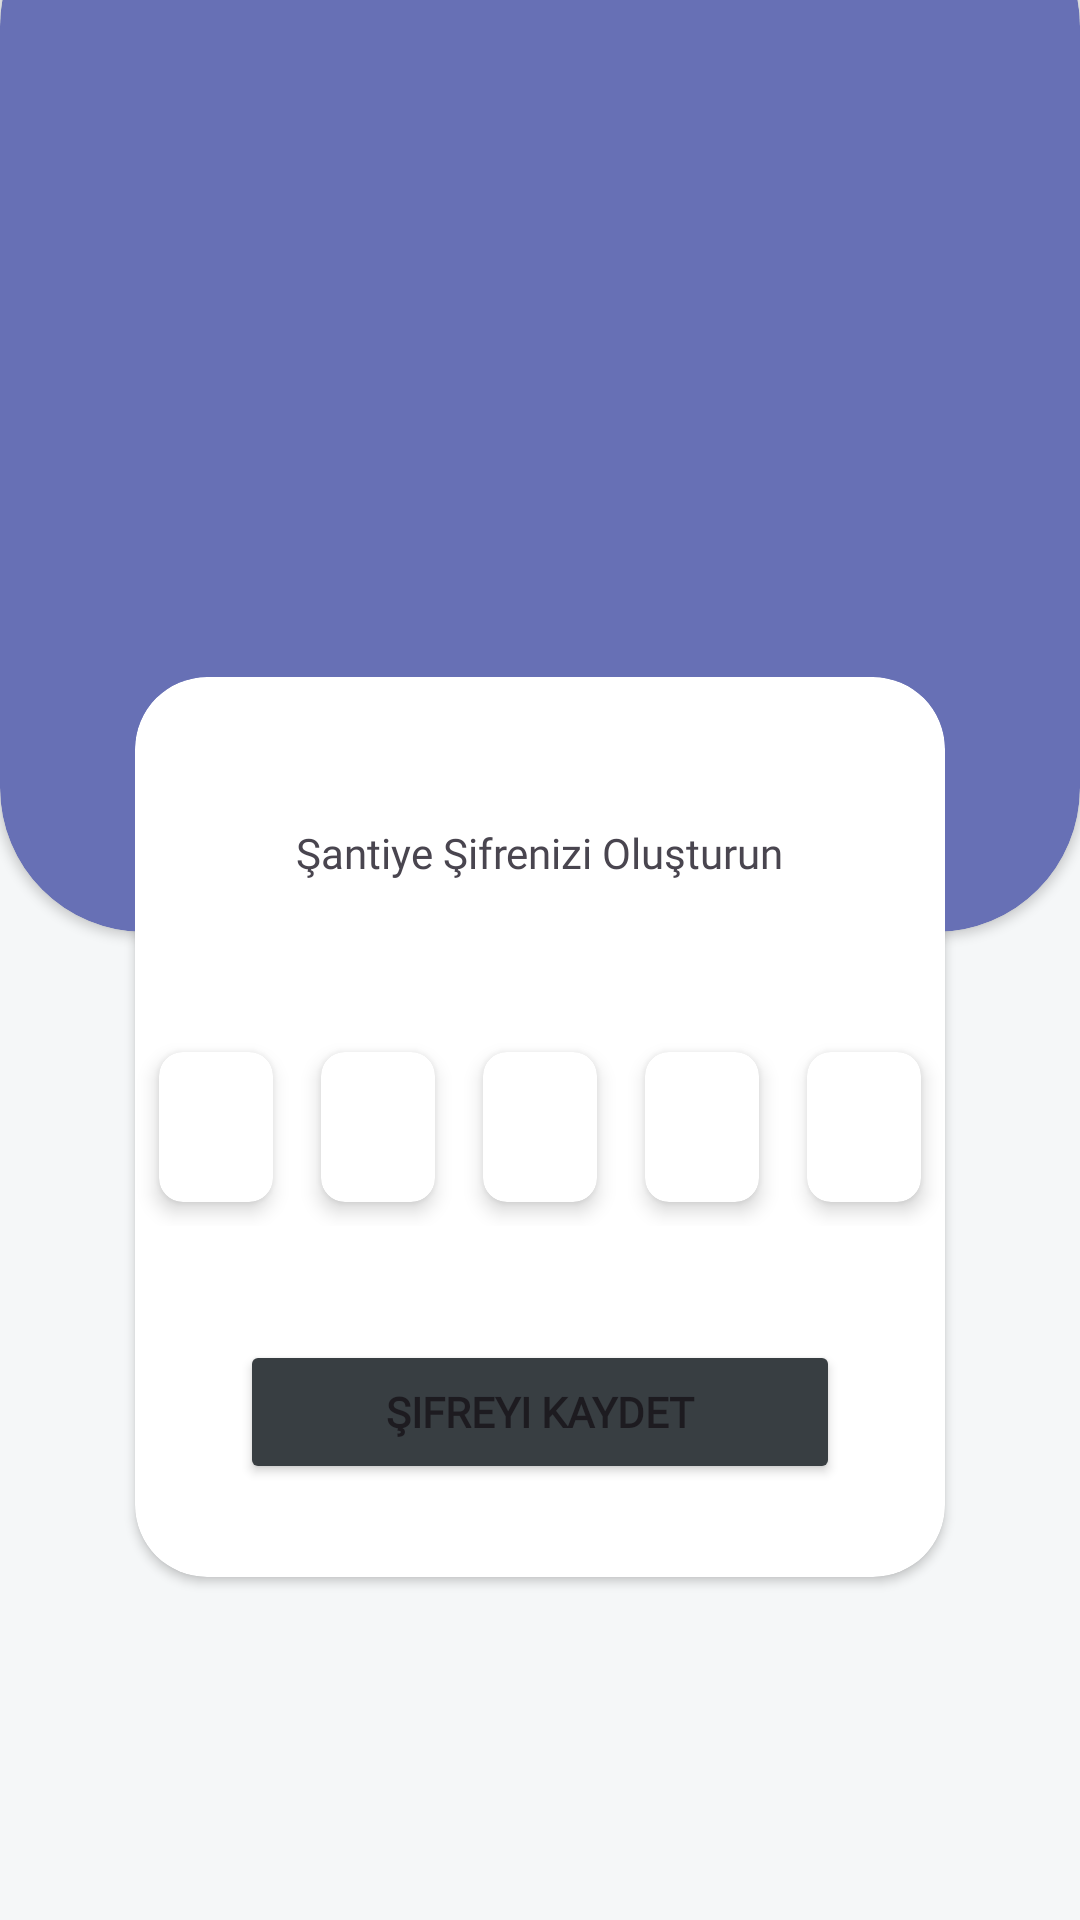

Here is an Android app screen rendered from its layout file. Give the layout XML and the strings, colors and styles it references.
<!-- AndroidManifest.xml: application theme Theme.SiteSupervisor -->
<!-- res/layout/fragment_password.xml -->
<?xml version="1.0" encoding="utf-8"?>
<androidx.constraintlayout.widget.ConstraintLayout
    xmlns:android="http://schemas.android.com/apk/res/android"
    xmlns:app="http://schemas.android.com/apk/res-auto"
    xmlns:tools="http://schemas.android.com/tools"
    android:layout_width="match_parent"
    android:layout_height="match_parent"
    android:background="@color/backgroundWhite"
    tools:context=".feature.fragment.paswordFragment.PasswordFragment">


    <androidx.cardview.widget.CardView
        android:id="@+id/cv_top"
        android:layout_width="match_parent"
        android:layout_height="350sp"
        android:layout_marginTop="-40sp"
        android:backgroundTint="@color/colorPurple"
        app:cardCornerRadius="48dp"
        app:layout_constraintTop_toTopOf="parent">

        <androidx.constraintlayout.widget.ConstraintLayout
            android:layout_width="match_parent"
            android:layout_height="match_parent"
            android:padding="38sp">

        </androidx.constraintlayout.widget.ConstraintLayout>
    </androidx.cardview.widget.CardView>

    <androidx.cardview.widget.CardView
        android:layout_width="match_parent"
        android:layout_height="300sp"
        android:layout_marginStart="45sp"
        android:layout_marginTop="-85sp"
        android:layout_marginEnd="45sp"
        android:background="@color/dark_background"
        app:cardCornerRadius="24sp"
        app:layout_constraintEnd_toEndOf="parent"
        app:layout_constraintStart_toStartOf="parent"
        app:layout_constraintTop_toBottomOf="@+id/cv_top">

        <androidx.constraintlayout.widget.ConstraintLayout
            android:layout_width="match_parent"
            android:layout_height="match_parent">

            <TextView
                android:id="@+id/password_text"
                style="@style/montserrat_medium"
                android:layout_width="wrap_content"
                android:layout_height="wrap_content"
                android:text="Şantiye Şifrenizi Oluşturun"
                android:textSize="14sp"
                app:layout_constraintEnd_toEndOf="parent"
                app:layout_constraintStart_toStartOf="parent"
                app:layout_constraintTop_toTopOf="parent"
                app:layout_constraintBottom_toTopOf="@+id/linearCard"/>


            <LinearLayout
                android:id="@+id/linearCard"
                android:layout_width="match_parent"
                android:layout_height="wrap_content"
                android:orientation="horizontal"
                app:layout_constraintTop_toTopOf="parent"
                app:layout_constraintBottom_toBottomOf="parent">

                <androidx.cardview.widget.CardView
                    android:id="@+id/cardView1"
                    android:layout_width="0dp"
                    android:layout_height="wrap_content"
                    android:layout_margin="8dp"
                    android:layout_weight="1"
                    app:cardCornerRadius="8dp"
                    app:cardElevation="4dp">

                    <EditText
                        android:id="@+id/editText1"
                        android:layout_width="match_parent"
                        android:layout_height="50sp"
                        android:background="@null"
                        android:gravity="center"
                        android:imeOptions="actionNext"
                        android:inputType="number"
                        android:maxLength="1"
                        android:textSize="24sp" />
                </androidx.cardview.widget.CardView>

                <androidx.cardview.widget.CardView
                    android:id="@+id/cardView2"
                    android:layout_width="0dp"
                    android:layout_height="wrap_content"
                    android:layout_margin="8dp"
                    android:layout_weight="1"
                    app:cardCornerRadius="8dp"
                    app:cardElevation="4dp">

                    <EditText
                        android:id="@+id/editText2"
                        android:layout_width="match_parent"
                        android:layout_height="50sp"
                        android:background="@null"
                        android:gravity="center"
                        android:imeOptions="actionNext"
                        android:inputType="number"
                        android:maxLength="1"
                        android:textSize="24sp" />
                </androidx.cardview.widget.CardView>

                <androidx.cardview.widget.CardView
                    android:id="@+id/cardView3"
                    android:layout_width="0dp"
                    android:layout_height="wrap_content"
                    android:layout_margin="8dp"
                    android:layout_weight="1"
                    app:cardCornerRadius="8dp"
                    app:cardElevation="4dp">

                    <EditText
                        android:id="@+id/editText3"
                        android:layout_width="match_parent"
                        android:layout_height="50sp"
                        android:background="@null"
                        android:gravity="center"
                        android:imeOptions="actionNext"
                        android:inputType="number"
                        android:maxLength="1"
                        android:textSize="24sp" />
                </androidx.cardview.widget.CardView>

                <androidx.cardview.widget.CardView
                    android:id="@+id/cardView4"
                    android:layout_width="0dp"
                    android:layout_height="wrap_content"
                    android:layout_margin="8dp"
                    android:layout_weight="1"
                    app:cardCornerRadius="8dp"
                    app:cardElevation="4dp">

                    <EditText
                        android:id="@+id/editText4"
                        android:layout_width="match_parent"
                        android:layout_height="50sp"
                        android:background="@null"
                        android:gravity="center"
                        android:imeOptions="actionNext"
                        android:inputType="number"
                        android:maxLength="1"
                        android:textSize="24sp" />
                </androidx.cardview.widget.CardView>

                <androidx.cardview.widget.CardView
                    android:id="@+id/cardView5"
                    android:layout_width="0dp"
                    android:layout_height="wrap_content"
                    android:layout_margin="8dp"
                    android:layout_weight="1"
                    app:cardCornerRadius="8dp"
                    app:cardElevation="4dp">

                    <EditText
                        android:id="@+id/editText5"
                        android:layout_width="match_parent"
                        android:layout_height="50sp"
                        android:background="@null"
                        android:gravity="center"
                        android:imeOptions="actionNext"
                        android:inputType="number"
                        android:maxLength="1"
                        android:textSize="24sp" />
                </androidx.cardview.widget.CardView>

            </LinearLayout>

            <Button
                android:id="@+id/btnSetPassword"
                android:layout_width="200sp"
                android:layout_height="wrap_content"
                app:layout_constraintTop_toBottomOf="@+id/linearCard"
                android:layout_marginTop="38sp"
                style="@style/montserrat_bold"
                android:text="Şifreyi Kaydet"
                android:backgroundTint="@color/logButton"
                app:layout_constraintStart_toStartOf="parent"
                app:layout_constraintEnd_toEndOf="parent"/>

        </androidx.constraintlayout.widget.ConstraintLayout>

    </androidx.cardview.widget.CardView>

    <ProgressBar
        android:id="@+id/progressBar"
        android:layout_width="wrap_content"
        android:layout_height="wrap_content"
        android:visibility="invisible"
        app:layout_constraintBottom_toBottomOf="parent"
        app:layout_constraintEnd_toEndOf="parent"
        app:layout_constraintStart_toStartOf="parent"
        app:layout_constraintTop_toTopOf="parent" />


</androidx.constraintlayout.widget.ConstraintLayout>
<!-- resources referenced by this layout -->
<resources>
  <color name="backgroundWhite">#F5F7F8</color>
  <color name="colorPurple">#6770B5</color>
  <color name="logButton">#383e42</color>
  <style name="montserrat_bold">
          <item name="android:fontFamily">@font/montserrat_bold</item>
          <item name="android:textStyle">bold</item>
      </style>
  <style name="montserrat_medium">
          <item name="android:fontFamily">@font/montserrat_medium</item>
          <item name="android:textStyle">normal</item>
      </style>
  <style name="Theme.SiteSupervisor" parent="Base.Theme.SiteSupervisor" />
  <style name="Base.Theme.SiteSupervisor" parent="Theme.Material3.DayNight.NoActionBar">
          <item name="bottomSheetDialogTheme">@style/BottomSheetDialog</item>
          
          
      </style>
  <style name="BottomSheetDialog" parent="@style/ThemeOverlay.MaterialComponents.BottomSheetDialog">
          <item name="bottomSheetStyle">@style/BottomSheet</item>
          <item name="android:colorBackground">@color/white</item>
      </style>
  <style name="BottomSheet" parent="Widget.MaterialComponents.BottomSheet.Modal">
          <item name="backgroundTint">@android:color/transparent</item>
      </style>
  <color name="white">#FFFFFFFF</color>
</resources>
